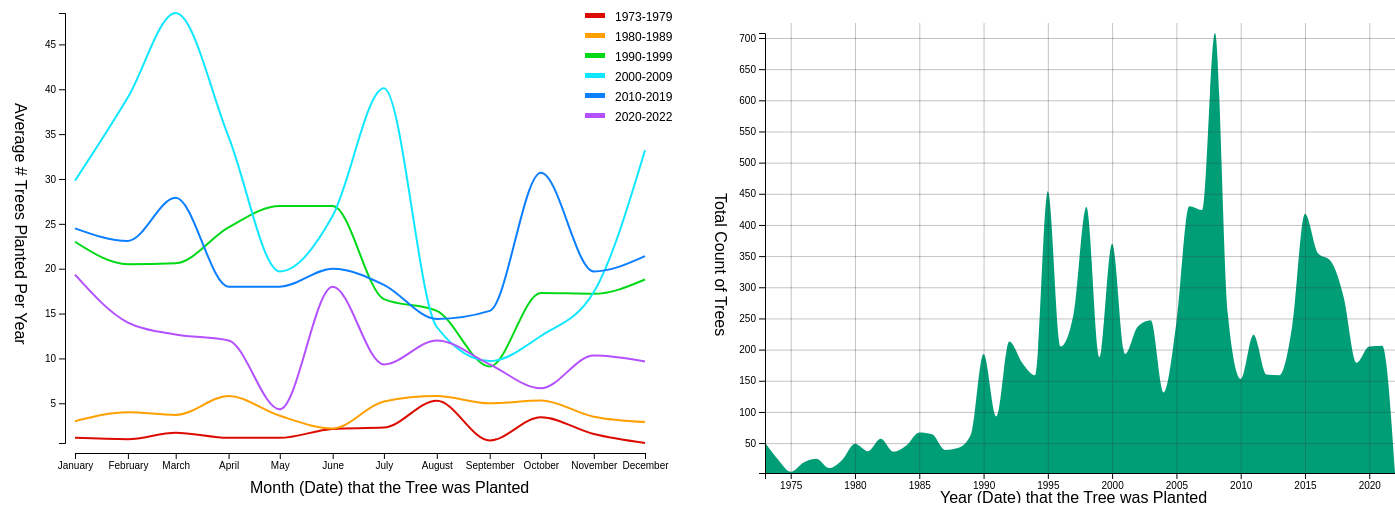
D3 v7 page, settled after 480 driven frames (8 s of simulated time); the page loaded 2 data file(s).


    const drawMonth = async function () {

        let monthData = await d3.csv('linechart_month.csv', d3.autoType);
        console.log(monthData);

        const svgMonth = d3.select('svg#linechartMonth');
        const width = svgMonth.attr('width');
        const height = svgMonth.attr('height');
        const margin = { top: 10, right: 100, bottom: 60, left: 30 };
        const chartWidth = width - margin.left - margin.right;
        const chartHeight = height - margin.top - margin.bottom;

        // svgMonth.attr("transform", `translate(50)`);


        let annotations = svgMonth.append("g").attr("id", "annotations")
            .attr("transform", `translate(50)`);


        let chartArea = svgMonth.append("g").attr("id", "lines")
            .attr("transform", `translate(${margin.left + 50},${margin.top})`);

        // CITATION: d3.group()
        // https://www.geeksforgeeks.org/d3-js-group-method/
        var groups = d3.group(monthData, d => d.decade);
        console.log(groups)

        const timeParser = d3.timeParse('%m');

        monthData.forEach(d => {
            d['month_d3'] = timeParser(d["month"]);
        });

        const dateExtent = d3.extent(monthData, d => d['month_d3'])
        console.log(dateExtent);
        const dateScale = d3.scaleTime().domain(dateExtent).range([0, chartWidth]);
        let bottomAxis = d3.axisBottom(dateScale).tickFormat(d3.timeFormat("%B"));;


        const yExtent = d3.extent(monthData, d => d['planted_avg_yr'])
        const yScale = d3.scaleLinear().domain(yExtent).range([chartHeight, 0]);
        let yAxis = d3.axisLeft(yScale);

        // decades = d3.map(monthData, d => d.decade);
        const colorScale = d3.scaleOrdinal().domain(groups.keys()).range(["#dc0a00", '#ff9f00', '#00d916', '#0ee7ff', '#0b7fff', '#b450ff']);

        annotations.append("g")
            .attr("transform", `translate(${margin.left},${chartHeight + margin.top + 10})`)
            .call(bottomAxis);

        annotations.append('g')
            .attr("transform", `translate(${margin.left - 10},${margin.top})`)
            .call(yAxis);

        var lineGen = d3.line()
            .x(d => dateScale(timeParser(d['month'])))
            .y(d => yScale(d['planted_avg_yr']))
            .curve(d3.curveMonotoneX)

        // CITATION: this stack overflow post for realizing that d3.group() is an iterable not an array
        // https://stackoverflow.com/questions/66054877/group-line-plotting-in-d3-with-d3-group

        lines = chartArea.selectAll('g.decadeLine').data(groups)
            .join('g')
            .attr('class', 'decadeLine')
            .style('stroke', d => colorScale(d[0]))

        lines.append('path')
            .data(groups)
            .attr('class', 'path')
            .attr('fill', 'none')
            .attr('stroke-width', 2)
            .attr('d', d => lineGen(Array.from(d.values())[1]));

        console.log(lines);


        // CITATION: legend
        // https://d3-graph-gallery.com/graph/custom_legend.html
        annotations.selectAll("legendBox")
            .data(groups.keys())
            .enter()
            .append("rect")
            .attr("x", chartWidth - margin.left)
            .attr("y", function (d, i) { return margin.top + i * 20 })
            .attr("width", 20)
            .attr("height", 5)
            .style("fill", function (d) { return colorScale(d) })

        annotations.selectAll("legendLabel")
            .data(groups.keys())
            .enter()
            .append("text")
            .attr('class', 'legendLabel')
            .attr("x", chartWidth)
            .attr("y", function (d, i) { return margin.top + 5 + i * 20 })
            .style("fill", "black")
            .text(function (d) { return d })
            .attr("text-anchor", "left")
            .style("alignment-baseline", "middle")

        // axes labels
        svgMonth.append('text').text('Average # Trees Planted Per Year')
            .attr("transform", "rotate(90)")
            .attr('x', chartHeight - 330)
            .attr('y', -20);

        svgMonth.append('text').text('Month (Date) that the Tree was Planted')
            // .attr("transform", "rotate(90)")
            .attr('x', chartWidth / 2 - margin.left)
            .attr('y', chartHeight + margin.bottom);
    }
    drawMonth();

    const drawYear = async function () {
        let yearData = await d3.csv('linechart_year.csv', d3.autoType);
        console.log(yearData);
        const svgYear = d3.select('svg#linechartYear')

        const width = svgYear.attr('width');
        const height = svgYear.attr('height');
        const margin = { top: 10, right: 10, bottom: 50, left: 60 };
        const chartWidth = width - margin.left - margin.right;
        const chartHeight = height - margin.top - margin.bottom;


        let annotationsYear = svgYear.append("g").attr("id", "annotationsYear")
            .attr("transform", `translate(${margin.left - 50},${margin.top + 10})`)

        yearParser = d3.timeParse('%Y')

        yearData.forEach(d => {
            d['year_d3'] = yearParser(d["year"]);
        });

        const yearExtent = d3.extent(yearData, d => d['year_d3'])
        console.log(yearExtent)
        const yearScale = d3.scaleTime().domain(yearExtent).range([0, chartWidth]);
        let bottomAxis = d3.axisBottom(yearScale).tickFormat(d3.timeFormat("%Y"));
        let bottomGridlines = d3.axisBottom(yearScale)
            .tickSize(-chartHeight - 10)
            .tickFormat("")


        const countExtent = d3.extent(yearData, d => d['planted_count'])
        const countScale = d3.scaleLinear().domain(countExtent).range([chartHeight, 0]);
        let leftAxis = d3.axisLeft(countScale);
        let leftGridlines = d3.axisLeft(countScale)
            .tickSize(-chartWidth - 10)
            .tickFormat("")

        var areaGen = d3.area()
            .x(d => yearScale(d['year_d3']))
            .y1(d => countScale(d['planted_count']))
            .y0(chartHeight)
            .curve(d3.curveMonotoneX)

        annotationsYear.append("path")
            .datum(yearData)
            .attr("d", areaGen)
            .attr('class', 'area')
            .attr("fill", "#009e77")
            // .attr("stroke", "green")
            // .attr("stroke-width", 2)
            .attr("transform", `translate(${margin.left},${margin.top})`)

        annotationsYear.append("g")
            .attr("transform", `translate(${margin.left},${chartHeight + margin.top})`)
            .call(bottomAxis);

        annotationsYear.append('g')
            .attr("transform", `translate(${margin.left},${margin.top})`)
            .call(leftAxis);


        annotationsYear.append("g")
            .attr("class", "y gridlines")
            .attr("transform", `translate(${margin.left},${margin.top})`)
            .call(leftGridlines);

        annotationsYear.append("g")
            .attr("class", "x gridlines")
            .attr("transform", `translate(${margin.left},${chartHeight + margin.top})`)
            .call(bottomGridlines);
        // axes labels
        svgYear.append('text').text('Total Count of Trees')
            .attr("transform", "rotate(90)")
            .attr('x', chartHeight - 250)
            .attr('y', -20);

        svgYear.append('text').text('Year (Date) that the Tree was Planted')
            // .attr("transform", "rotate(90)")
            .attr('x', chartWidth / 2 - margin.left-10)
            .attr('y', chartHeight + margin.bottom+10);
    }
    drawYear();



### data: linechart_month.csv
, decade, month, planted_count, planted_avg_yr, month_name
0, 1973-1979, 1, 8, 1.143, January
1, 1973-1979, 2, 7, 1.0, February
2, 1973-1979, 3, 12, 1.714, March
3, 1973-1979, 4, 8, 1.143, April
4, 1973-1979, 5, 8, 1.143, May
5, 1973-1979, 6, 15, 2.143, June
6, 1973-1979, 7, 16, 2.286, July
7, 1973-1979, 8, 37, 5.286, August
8, 1973-1979, 9, 6, 0.8571, September
9, 1973-1979, 10, 24, 3.429, October
10, 1973-1979, 11, 11, 1.571, November
11, 1973-1979, 12, 4, 0.5714, December
12, 1980-1989, 1, 30, 3.0, January
13, 1980-1989, 2, 40, 4.0, February
14, 1980-1989, 3, 37, 3.7, March
15, 1980-1989, 4, 58, 5.8, April
16, 1980-1989, 5, 36, 3.6, May
17, 1980-1989, 6, 22, 2.2, June
18, 1980-1989, 7, 52, 5.2, July
19, 1980-1989, 8, 58, 5.8, August
20, 1980-1989, 9, 50, 5.0, September
21, 1980-1989, 10, 53, 5.3, October
22, 1980-1989, 11, 35, 3.5, November
23, 1980-1989, 12, 29, 2.9, December
24, 1990-1999, 1, 230, 23.0, January
25, 1990-1999, 2, 205, 20.5, February
26, 1990-1999, 3, 206, 20.6, March
27, 1990-1999, 4, 246, 24.6, April
28, 1990-1999, 5, 270, 27.0, May
29, 1990-1999, 6, 270, 27.0, June
30, 1990-1999, 7, 166, 16.6, July
31, 1990-1999, 8, 153, 15.3, August
32, 1990-1999, 9, 91, 9.1, September
33, 1990-1999, 10, 173, 17.3, October
34, 1990-1999, 11, 172, 17.2, November
35, 1990-1999, 12, 188, 18.8, December
36, 2000-2009, 1, 298, 29.8, January
37, 2000-2009, 2, 391, 39.1, February
38, 2000-2009, 3, 485, 48.5, March
39, 2000-2009, 4, 347, 34.7, April
40, 2000-2009, 5, 197, 19.7, May
41, 2000-2009, 6, 259, 25.9, June
42, 2000-2009, 7, 401, 40.1, July
43, 2000-2009, 8, 135, 13.5, August
44, 2000-2009, 9, 97, 9.7, September
45, 2000-2009, 10, 125, 12.5, October
46, 2000-2009, 11, 174, 17.4, November
47, 2000-2009, 12, 332, 33.2, December
48, 2010-2019, 1, 245, 24.5, January
49, 2010-2019, 2, 231, 23.1, February
50, 2010-2019, 3, 279, 27.9, March
51, 2010-2019, 4, 180, 18.0, April
52, 2010-2019, 5, 180, 18.0, May
53, 2010-2019, 6, 200, 20.0, June
54, 2010-2019, 7, 182, 18.2, July
55, 2010-2019, 8, 144, 14.4, August
56, 2010-2019, 9, 153, 15.3, September
57, 2010-2019, 10, 307, 30.7, October
58, 2010-2019, 11, 197, 19.7, November
59, 2010-2019, 12, 214, 21.4, December
... 12 more rows

### data: linechart_year.csv
, year, planted_count
0, 1973, 51
1, 1974, 24
2, 1975, 4
3, 1976, 19
4, 1977, 25
5, 1978, 10
6, 1979, 23
7, 1980, 49
8, 1981, 37
9, 1982, 57
10, 1983, 36
11, 1984, 46
12, 1985, 67
13, 1986, 64
14, 1987, 39
15, 1988, 42
16, 1989, 63
17, 1990, 193
18, 1991, 93
19, 1992, 213
20, 1993, 179
21, 1994, 159
22, 1995, 454
23, 1996, 205
24, 1997, 257
25, 1998, 429
26, 1999, 188
27, 2000, 370
28, 2001, 193
29, 2002, 237
30, 2003, 247
31, 2004, 131
32, 2005, 244
33, 2006, 430
34, 2007, 424
35, 2008, 708
36, 2009, 257
37, 2010, 153
38, 2011, 224
39, 2012, 160
40, 2013, 159
41, 2014, 237
42, 2015, 418
43, 2016, 355
44, 2017, 342
45, 2018, 285
46, 2019, 179
47, 2020, 205
48, 2021, 206
49, 2022, 2